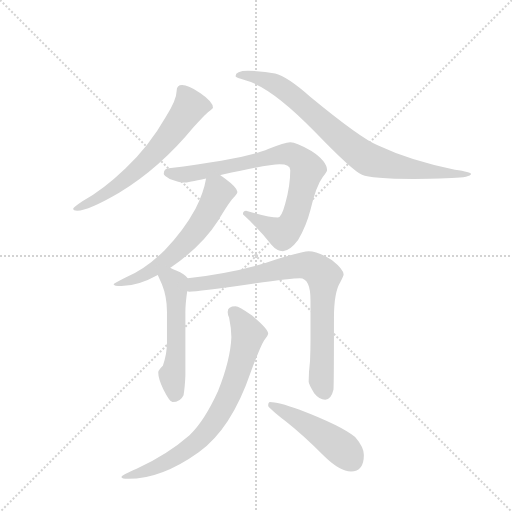
t = 0.00 s
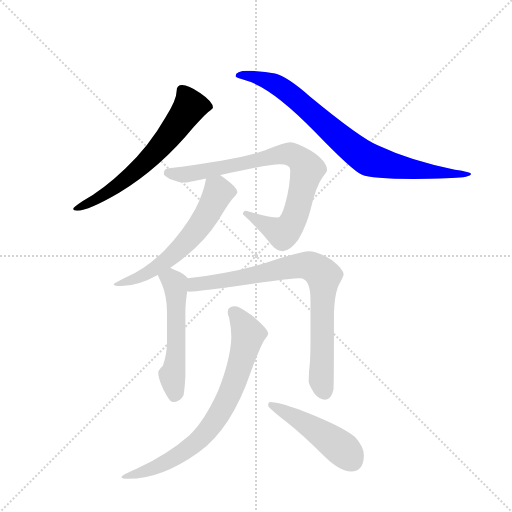
t = 1.34 s
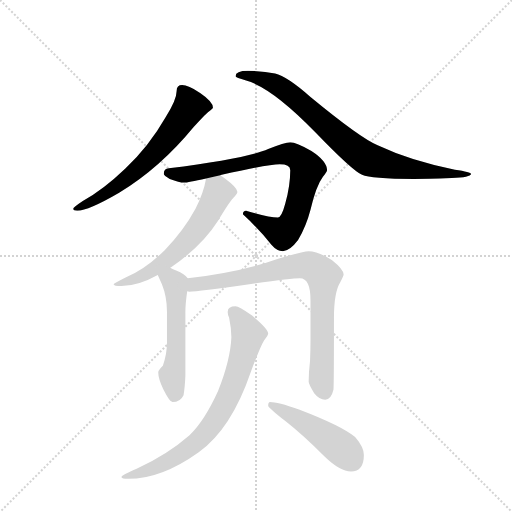
t = 2.69 s
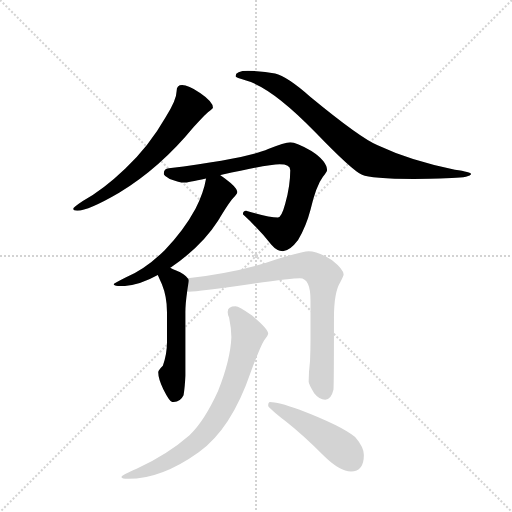
t = 4.03 s
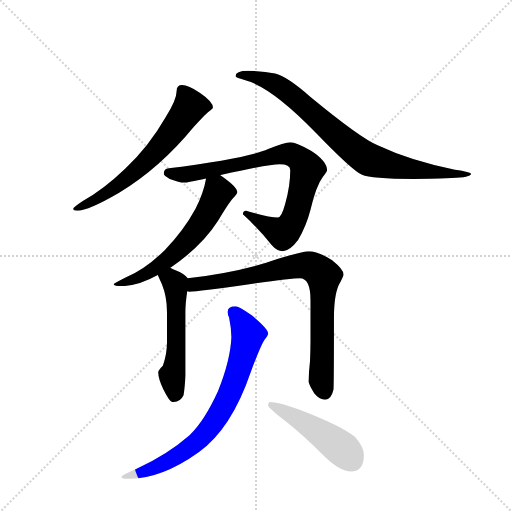
t = 5.37 s
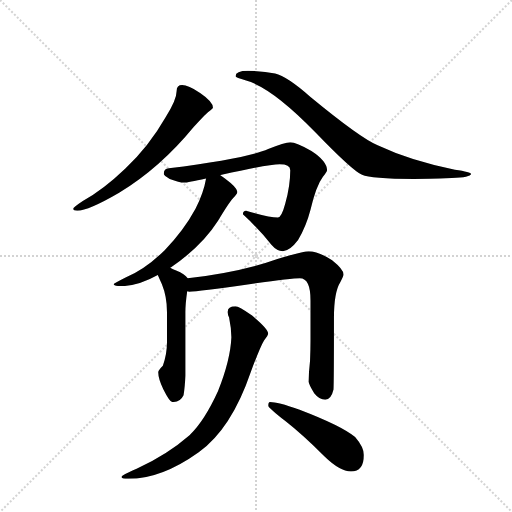
t = 6.72 s

The animated SVG that drew these frames (rendered in a browser with its animation timeline set to each time). Animation: 8 CSS @keyframes rules; one cycle of 6.72 s.

<svg version="1.1" viewBox="0 0 1024 1024" xmlns="http://www.w3.org/2000/svg">
  <g stroke="lightgray" stroke-dasharray="1,1" stroke-width="1" transform="scale(4, 4)">
    <line x1="0" y1="0" x2="256" y2="256"></line>
    <line x1="256" y1="0" x2="0" y2="256"></line>
    <line x1="128" y1="0" x2="128" y2="256"></line>
    <line x1="0" y1="128" x2="256" y2="128"></line>
  </g>
  <g transform="scale(0.92, -0.92) translate(60, -900)">
    <style type="text/css">
      
        @keyframes keyframes0 {
          from {
            stroke: blue;
            stroke-dashoffset: 636;
            stroke-width: 128;
          }
          67% {
            animation-timing-function: step-end;
            stroke: blue;
            stroke-dashoffset: 0;
            stroke-width: 128;
          }
          to {
            stroke: black;
            stroke-width: 1024;
          }
        }
        #make-me-a-hanzi-animation-0 {
          animation: keyframes0 0.767578125s both;
          animation-delay: 0s;
          animation-timing-function: linear;
        }
      
        @keyframes keyframes1 {
          from {
            stroke: blue;
            stroke-dashoffset: 825;
            stroke-width: 128;
          }
          73% {
            animation-timing-function: step-end;
            stroke: blue;
            stroke-dashoffset: 0;
            stroke-width: 128;
          }
          to {
            stroke: black;
            stroke-width: 1024;
          }
        }
        #make-me-a-hanzi-animation-1 {
          animation: keyframes1 0.92138671875s both;
          animation-delay: 0.767578125s;
          animation-timing-function: linear;
        }
      
        @keyframes keyframes2 {
          from {
            stroke: blue;
            stroke-dashoffset: 816;
            stroke-width: 128;
          }
          73% {
            animation-timing-function: step-end;
            stroke: blue;
            stroke-dashoffset: 0;
            stroke-width: 128;
          }
          to {
            stroke: black;
            stroke-width: 1024;
          }
        }
        #make-me-a-hanzi-animation-2 {
          animation: keyframes2 0.9140625s both;
          animation-delay: 1.68896484375s;
          animation-timing-function: linear;
        }
      
        @keyframes keyframes3 {
          from {
            stroke: blue;
            stroke-dashoffset: 599;
            stroke-width: 128;
          }
          66% {
            animation-timing-function: step-end;
            stroke: blue;
            stroke-dashoffset: 0;
            stroke-width: 128;
          }
          to {
            stroke: black;
            stroke-width: 1024;
          }
        }
        #make-me-a-hanzi-animation-3 {
          animation: keyframes3 0.7374674479166666s both;
          animation-delay: 2.60302734375s;
          animation-timing-function: linear;
        }
      
        @keyframes keyframes4 {
          from {
            stroke: blue;
            stroke-dashoffset: 535;
            stroke-width: 128;
          }
          64% {
            animation-timing-function: step-end;
            stroke: blue;
            stroke-dashoffset: 0;
            stroke-width: 128;
          }
          to {
            stroke: black;
            stroke-width: 1024;
          }
        }
        #make-me-a-hanzi-animation-4 {
          animation: keyframes4 0.6853841145833334s both;
          animation-delay: 3.3404947916666665s;
          animation-timing-function: linear;
        }
      
        @keyframes keyframes5 {
          from {
            stroke: blue;
            stroke-dashoffset: 815;
            stroke-width: 128;
          }
          73% {
            animation-timing-function: step-end;
            stroke: blue;
            stroke-dashoffset: 0;
            stroke-width: 128;
          }
          to {
            stroke: black;
            stroke-width: 1024;
          }
        }
        #make-me-a-hanzi-animation-5 {
          animation: keyframes5 0.9132486979166666s both;
          animation-delay: 4.02587890625s;
          animation-timing-function: linear;
        }
      
        @keyframes keyframes6 {
          from {
            stroke: blue;
            stroke-dashoffset: 747;
            stroke-width: 128;
          }
          71% {
            animation-timing-function: step-end;
            stroke: blue;
            stroke-dashoffset: 0;
            stroke-width: 128;
          }
          to {
            stroke: black;
            stroke-width: 1024;
          }
        }
        #make-me-a-hanzi-animation-6 {
          animation: keyframes6 0.85791015625s both;
          animation-delay: 4.939127604166667s;
          animation-timing-function: linear;
        }
      
        @keyframes keyframes7 {
          from {
            stroke: blue;
            stroke-dashoffset: 471;
            stroke-width: 128;
          }
          61% {
            animation-timing-function: step-end;
            stroke: blue;
            stroke-dashoffset: 0;
            stroke-width: 128;
          }
          to {
            stroke: black;
            stroke-width: 1024;
          }
        }
        #make-me-a-hanzi-animation-7 {
          animation: keyframes7 0.63330078125s both;
          animation-delay: 5.797037760416667s;
          animation-timing-function: linear;
        }
      
    </style>
    
      <path d="M 336 715 Q 324 715 324 702 Q 324 683 300 645 Q 264 582 212 533 Q 164 487 120 463 Q 99 449 99 446 Q 99 442 108 442 Q 132 442 199 481 Q 288 535 361 624 Q 390 656 397 660 Q 403 665 403 666 Q 403 679 375 698 Q 349 715 336 715 Z" fill="lightgray"></path>
    
      <path d="M 479 746 Q 452 746 452 734 Q 452 731 475 725 Q 532 709 626 612 Q 706 529 727 520 Q 746 511 840 511 Q 867 511 922 513 Q 963 515 964 522 Q 964 526 929 531 Q 833 550 761 584 Q 723 600 615 689 Q 564 734 538 740 Q 513 746 479 746 Z" fill="lightgray"></path>
    
      <path d="M 571 591 Q 559 591 523 576 Q 479 556 307 534 Q 296 533 296 522 Q 296 519 309 511 Q 330 503 340 503 Q 348 503 388 512 L 419 519 Q 420 519 422 520 Q 523 543 548 543 Q 571 543 571 530 Q 571 496 560 457 Q 552 427 544 427 Q 525 427 475 442 Q 468 442 468 434 Q 503 402 530 368 Q 542 354 555 354 Q 570 354 588 378 Q 606 409 615 444 Q 627 496 642 516 Q 651 527 651 530 Q 651 550 617 572 Q 584 591 571 591 Z" fill="lightgray"></path>
    
      <path d="M 388 512 Q 383 482 365 446 Q 339 398 298 356 Q 254 313 213 297 Q 187 284 187 282 Q 187 278 204 278 Q 240 278 283 302 L 310 318 L 312 319 Q 379 365 414 420 Q 440 464 451 474 Q 456 479 456 482 L 456 483 Q 456 492 429 512 Q 425 515 419 519 C 394 536 393 537 388 512 Z" fill="lightgray"></path>
    
      <path d="M 283 302 Q 286 295 292 282 Q 303 255 303 222 L 303 156 Q 303 130 294 105 Q 284 95 284 91 Q 284 77 295 54 Q 309 26 315 26 Q 332 26 339 41 Q 342 58 343 83 L 343 221 Q 343 240 347 267 C 351 292 351 292 348 295 Q 342 304 323 312 Q 316 315 310 318 C 283 331 271 329 283 302 Z" fill="lightgray"></path>
    
      <path d="M 347 267 Q 350 266 351 266 Q 371 266 482 282 Q 574 295 592 295 Q 615 295 615 247 L 615 160 Q 615 140 614 116 Q 611 90 611 70 Q 611 65 623 45 Q 634 31 647 31 Q 660 31 665 53 Q 666 70 666 209 Q 666 265 680 287 Q 687 300 687 303 Q 687 314 662 334 Q 632 354 611 354 Q 599 354 543 337 Q 465 309 348 295 C 318 291 317 267 347 267 Z" fill="lightgray"></path>
    
      <path d="M 452 234 Q 435 234 435 222 Q 435 215 438 210 Q 443 186 443 167 Q 441 118 414 50 Q 384 -16 352 -46 Q 304 -88 237 -119 Q 204 -133 204 -137 Q 204 -141 219 -141 Q 291 -141 372 -83 Q 443 -32 485 91 Q 506 147 514 160 Q 523 171 523 175 Q 523 185 488 214 Q 459 234 452 234 Z" fill="lightgray"></path>
    
      <path d="M 527 26 Q 523 26 523 18 Q 523 14 561 -16 Q 598 -45 645 -92 Q 679 -125 703 -125 Q 731 -125 731 -89 Q 731 -72 712 -50 Q 684 -26 590 10 Q 543 26 527 26 Z" fill="lightgray"></path>
    
    
      <clipPath id="make-me-a-hanzi-clip-0">
        <path d="M 336 715 Q 324 715 324 702 Q 324 683 300 645 Q 264 582 212 533 Q 164 487 120 463 Q 99 449 99 446 Q 99 442 108 442 Q 132 442 199 481 Q 288 535 361 624 Q 390 656 397 660 Q 403 665 403 666 Q 403 679 375 698 Q 349 715 336 715 Z"></path>
      </clipPath>
      <path clip-path="url(#make-me-a-hanzi-clip-0)" d="M 395 668 L 353 668 L 295 588 L 231 525 L 184 487 L 105 446" fill="none" id="make-me-a-hanzi-animation-0" stroke-dasharray="508 1016" stroke-linecap="round"></path>
    
      <clipPath id="make-me-a-hanzi-clip-1">
        <path d="M 479 746 Q 452 746 452 734 Q 452 731 475 725 Q 532 709 626 612 Q 706 529 727 520 Q 746 511 840 511 Q 867 511 922 513 Q 963 515 964 522 Q 964 526 929 531 Q 833 550 761 584 Q 723 600 615 689 Q 564 734 538 740 Q 513 746 479 746 Z"></path>
      </clipPath>
      <path clip-path="url(#make-me-a-hanzi-clip-1)" d="M 458 737 L 516 727 L 553 709 L 741 553 L 829 532 L 933 519 L 938 524 L 960 521" fill="none" id="make-me-a-hanzi-animation-1" stroke-dasharray="697 1394" stroke-linecap="round"></path>
    
      <clipPath id="make-me-a-hanzi-clip-2">
        <path d="M 571 591 Q 559 591 523 576 Q 479 556 307 534 Q 296 533 296 522 Q 296 519 309 511 Q 330 503 340 503 Q 348 503 388 512 L 419 519 Q 420 519 422 520 Q 523 543 548 543 Q 571 543 571 530 Q 571 496 560 457 Q 552 427 544 427 Q 525 427 475 442 Q 468 442 468 434 Q 503 402 530 368 Q 542 354 555 354 Q 570 354 588 378 Q 606 409 615 444 Q 627 496 642 516 Q 651 527 651 530 Q 651 550 617 572 Q 584 591 571 591 Z"></path>
      </clipPath>
      <path clip-path="url(#make-me-a-hanzi-clip-2)" d="M 303 524 L 331 520 L 376 525 L 553 565 L 575 564 L 595 550 L 608 531 L 582 433 L 563 400 L 551 394 L 478 433" fill="none" id="make-me-a-hanzi-animation-2" stroke-dasharray="688 1376" stroke-linecap="round"></path>
    
      <clipPath id="make-me-a-hanzi-clip-3">
        <path d="M 388 512 Q 383 482 365 446 Q 339 398 298 356 Q 254 313 213 297 Q 187 284 187 282 Q 187 278 204 278 Q 240 278 283 302 L 310 318 L 312 319 Q 379 365 414 420 Q 440 464 451 474 Q 456 479 456 482 L 456 483 Q 456 492 429 512 Q 425 515 419 519 C 394 536 393 537 388 512 Z"></path>
      </clipPath>
      <path clip-path="url(#make-me-a-hanzi-clip-3)" d="M 446 483 L 415 482 L 364 395 L 295 328 L 245 297 L 191 283" fill="none" id="make-me-a-hanzi-animation-3" stroke-dasharray="471 942" stroke-linecap="round"></path>
    
      <clipPath id="make-me-a-hanzi-clip-4">
        <path d="M 283 302 Q 286 295 292 282 Q 303 255 303 222 L 303 156 Q 303 130 294 105 Q 284 95 284 91 Q 284 77 295 54 Q 309 26 315 26 Q 332 26 339 41 Q 342 58 343 83 L 343 221 Q 343 240 347 267 C 351 292 351 292 348 295 Q 342 304 323 312 Q 316 315 310 318 C 283 331 271 329 283 302 Z"></path>
      </clipPath>
      <path clip-path="url(#make-me-a-hanzi-clip-4)" d="M 293 301 L 311 293 L 322 275 L 324 167 L 314 83 L 320 38" fill="none" id="make-me-a-hanzi-animation-4" stroke-dasharray="407 814" stroke-linecap="round"></path>
    
      <clipPath id="make-me-a-hanzi-clip-5">
        <path d="M 347 267 Q 350 266 351 266 Q 371 266 482 282 Q 574 295 592 295 Q 615 295 615 247 L 615 160 Q 615 140 614 116 Q 611 90 611 70 Q 611 65 623 45 Q 634 31 647 31 Q 660 31 665 53 Q 666 70 666 209 Q 666 265 680 287 Q 687 300 687 303 Q 687 314 662 334 Q 632 354 611 354 Q 599 354 543 337 Q 465 309 348 295 C 318 291 317 267 347 267 Z"></path>
      </clipPath>
      <path clip-path="url(#make-me-a-hanzi-clip-5)" d="M 351 274 L 363 282 L 468 295 L 579 321 L 606 323 L 627 316 L 644 299 L 638 74 L 645 48" fill="none" id="make-me-a-hanzi-animation-5" stroke-dasharray="687 1374" stroke-linecap="round"></path>
    
      <clipPath id="make-me-a-hanzi-clip-6">
        <path d="M 452 234 Q 435 234 435 222 Q 435 215 438 210 Q 443 186 443 167 Q 441 118 414 50 Q 384 -16 352 -46 Q 304 -88 237 -119 Q 204 -133 204 -137 Q 204 -141 219 -141 Q 291 -141 372 -83 Q 443 -32 485 91 Q 506 147 514 160 Q 523 171 523 175 Q 523 185 488 214 Q 459 234 452 234 Z"></path>
      </clipPath>
      <path clip-path="url(#make-me-a-hanzi-clip-6)" d="M 448 221 L 479 173 L 445 56 L 416 -1 L 371 -57 L 327 -91 L 275 -118 L 215 -134" fill="none" id="make-me-a-hanzi-animation-6" stroke-dasharray="619 1238" stroke-linecap="round"></path>
    
      <clipPath id="make-me-a-hanzi-clip-7">
        <path d="M 527 26 Q 523 26 523 18 Q 523 14 561 -16 Q 598 -45 645 -92 Q 679 -125 703 -125 Q 731 -125 731 -89 Q 731 -72 712 -50 Q 684 -26 590 10 Q 543 26 527 26 Z"></path>
      </clipPath>
      <path clip-path="url(#make-me-a-hanzi-clip-7)" d="M 530 20 L 626 -34 L 688 -79 L 705 -101" fill="none" id="make-me-a-hanzi-animation-7" stroke-dasharray="343 686" stroke-linecap="round"></path>
    
  </g>
</svg>
